Image classification data set "processed" (Shayanthavi/Brain-Tumer-MRI-Classifier on GitHub). Class labels (4): glioma, meningioma, no tumor, pituitary tumor.

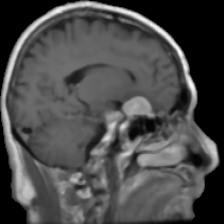
Label: meningioma

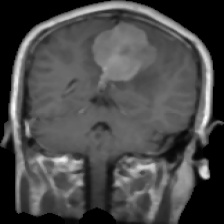
Label: meningioma

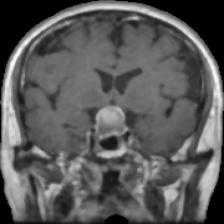
Label: pituitary tumor

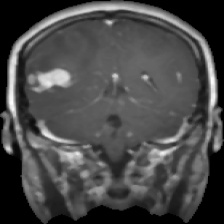
Label: glioma

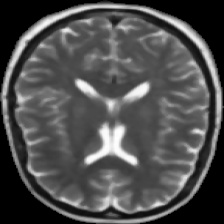
Label: no tumor

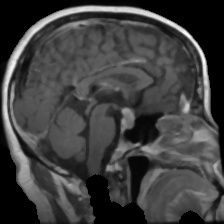
Label: pituitary tumor
